Run: headless pygame with SDL's dummy video driver; simulated clock (each Clock.tick advances the game by its frame time, no real sleeping); random seed 0; keys injected as events and as key.get_pressed() state; mouse plan: one left click at the window centre at the start of phase 2, then a move to the lower-right quarter at the start of phase 3.
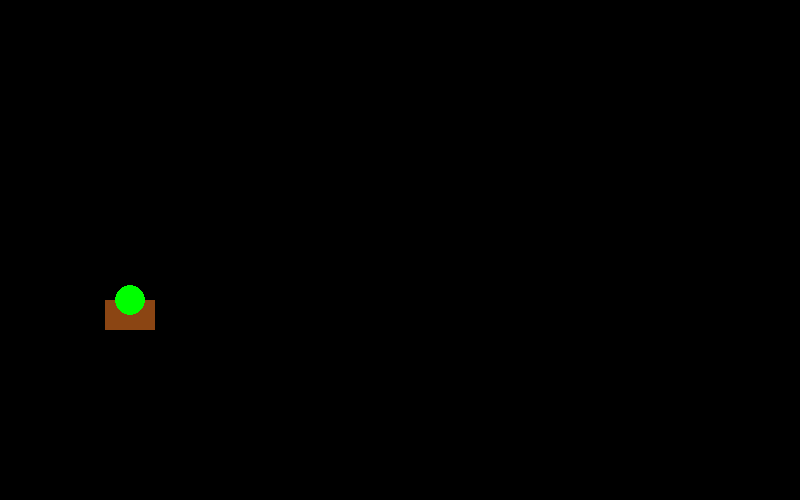
Frame 1 of 4 · flips 1–60 · no input
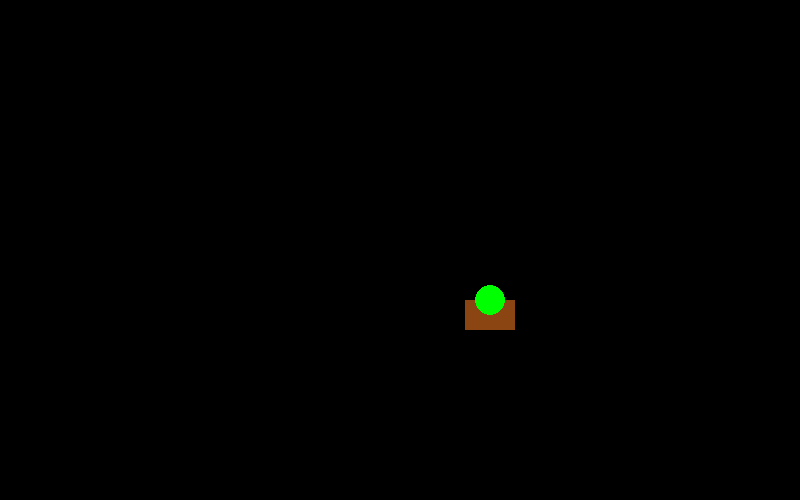
Frame 2 of 4 · flips 61–180 · clicked the window centre · tapped SPACE, RETURN · held RIGHT (→), D
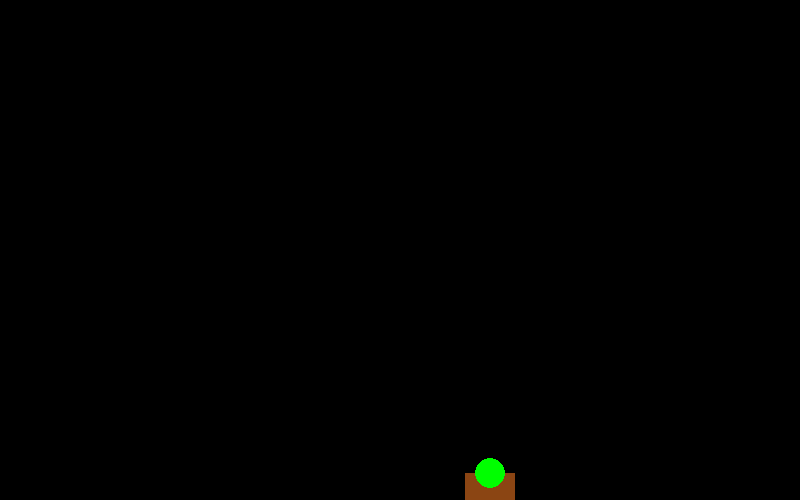
Frame 3 of 4 · flips 181–300 · moved the mouse to the lower-right quarter · held DOWN (↓), S
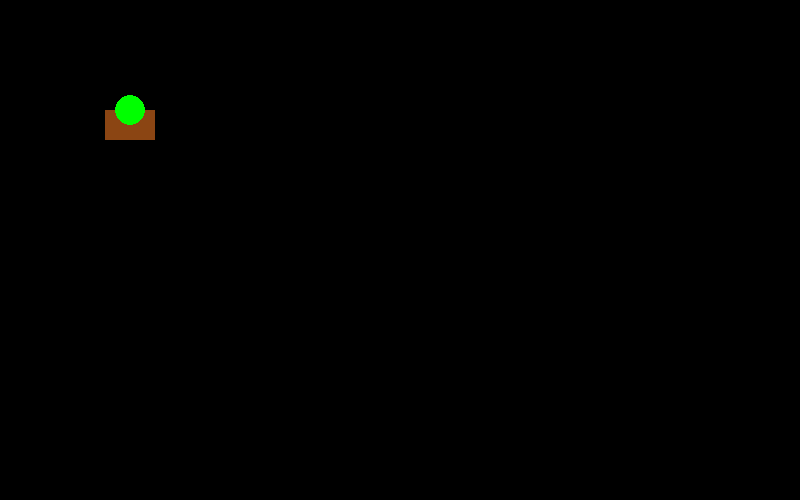
Frame 4 of 4 · flips 301–420 · held LEFT (←), A, UP (↑), W

The pygame program that drew these frames:

# Name: Jason Wang
# Date: Dec. 23, 2011
# Description: DEFEND YOUR BASE - Simple Shooter Game

# Import modules
import random
import math
from pygame import *
from pygame.locals import *

init()

display.set_caption("Defend Your Base - Zombie Attack")

# Set screen size
SIZE = width, height = (800, 500)
screen = display.set_mode(SIZE)

# RGB values
WHITE = (255, 255, 255)
BLACK = (0, 0, 0)
GREEN = (0, 255, 0)
RED   = (255, 0, 0)
CHOCO = (139, 69, 19)

# Method that draws the crosshair for weapons
def crosshair():
    mouse.set_visible(False)
    draw.rect(screen, GREEN, Rect(mx, my, 2, 10))
    draw.rect(screen, GREEN, Rect(mx + 4, my + 12, 10, 2))
    draw.rect(screen, GREEN, Rect(mx - 12, my + 12, 10, 2))
    draw.rect(screen, GREEN, Rect(mx, my + 16, 2, 10))

# Method to get mouse positions 
# (Where the mouse moves or which button is pressed)
def getmouse():
    mx, my = mouse.get_pos()
    mb = mouse.get_pressed()[0]
    return mx, my, mb



x = 105
y = 300
movex = 0
movey = 0

def mainChar():
    
    global x, y, movex, movey
    
    screen.fill(BLACK)
    #draw.rect(screen, BLACK, Rect(x, y - 30, 60, 80))
    draw.rect(screen, CHOCO, Rect(x, y, 50, 30))
    draw.circle(screen, GREEN, (x + 25, y), 15)
    
    display.flip()

#Main Game Loop
running = 1
myClock = time.Clock()

while running:
    
   
    #screen.fill(BLACK)
    mx, my, mb = getmouse()
    
    for evnt in event.get():
        
        if evnt.type == QUIT:
            running = 0
        if evnt.type == KEYDOWN:
            
            
                
            if evnt.key == K_w:
                movey -= 3
            if evnt.key == K_a:
                movex -= 3
            if evnt.key == K_s:
                movey += 3
            if evnt.key == K_d:
                movex += 3
                
        if evnt.type == KEYUP:
            
            if evnt.key == K_w:
                movey = 0
            if evnt.key == K_a:
                movex = 0
            if evnt.key == K_s:
                movey = 0
            if evnt.key == K_d:
                movex = 0
     
                
    if x >= 750:
        
        x = 750
        
    if y <= 15:
        
        y = 15
        
    if x <= 0:
        
        x = 0
        
    if y >= 470:
        
        y = 470
        
    
    x += movex
    y += movey
            
        
            
    mainChar()
    crosshair()       
    myClock.tick(60)
    
    
# Exit               
quit()
